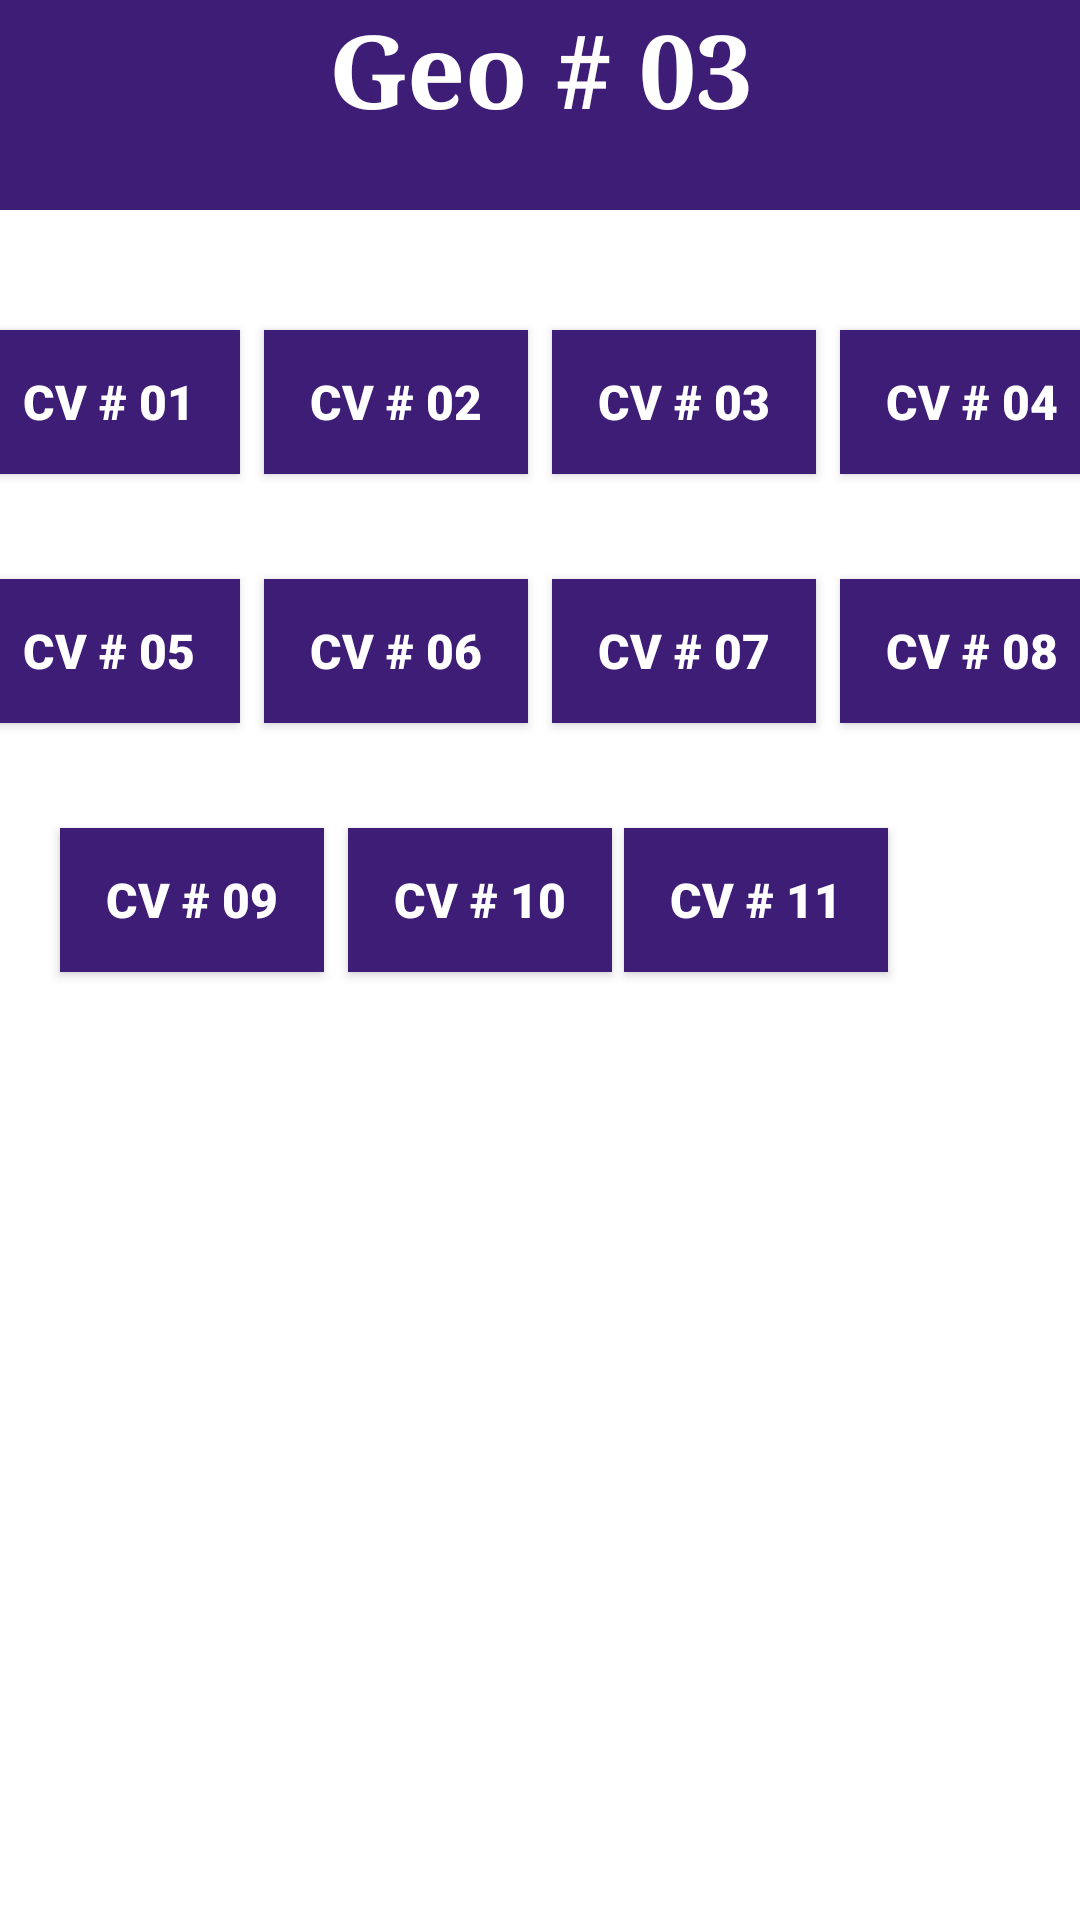

Write the Android layout XML for this screen, with the resource values it uses.
<!-- AndroidManifest.xml: application theme Theme.AndOn -->
<!-- res/layout/activity_geo1.xml -->
<?xml version="1.0" encoding="utf-8"?>
<androidx.constraintlayout.widget.ConstraintLayout xmlns:android="http://schemas.android.com/apk/res/android"
    xmlns:app="http://schemas.android.com/apk/res-auto"
    xmlns:tools="http://schemas.android.com/tools"
    android:id="@+id/main"
    android:layout_width="match_parent"
    android:layout_height="match_parent"
    android:background="@color/white"
    tools:context=".activity_geo1">

    <FrameLayout
        android:id="@+id/frameLayout"
        android:layout_width="418dp"
        android:layout_height="70dp"
        app:layout_constraintEnd_toEndOf="parent"
        app:layout_constraintStart_toStartOf="parent"
        app:layout_constraintTop_toTopOf="parent">

        <TextView
            android:id="@+id/textView"
            android:layout_width="match_parent"
            android:layout_height="match_parent"
            android:background="@color/purple"
            android:fontFamily="serif"
            android:text="Geo # 03"
            android:textAlignment="center"
            android:textColor="@color/white"
            android:textSize="34sp"
            android:textStyle="bold" />
    </FrameLayout>

    <Button
        android:id="@+id/GEO1CV1"
        android:layout_width="wrap_content"
        android:layout_height="wrap_content"
        android:layout_marginStart="20dp"
        android:layout_marginTop="40dp"
        android:layout_marginEnd="4dp"
        android:background="@color/purple"
        android:fontFamily="sans-serif-black"
        android:text="CV # 01"
        android:textAllCaps="false"
        android:textColor="@color/white"
        android:textColorLink="#888F8D"
        android:textSize="16sp"
        android:textStyle="bold"
        android:visibility="visible"
        app:layout_constraintBottom_toTopOf="@+id/GEO1CV5"
        app:layout_constraintEnd_toStartOf="@+id/GEO1CV2"
        app:layout_constraintHorizontal_bias="0.5"
        app:layout_constraintHorizontal_chainStyle="spread_inside"
        app:layout_constraintStart_toStartOf="parent"
        app:layout_constraintTop_toBottomOf="@+id/frameLayout" />

    <Button
        android:id="@+id/GEO1CV2"
        android:layout_width="wrap_content"
        android:layout_height="wrap_content"
        android:layout_marginStart="4dp"
        android:layout_marginTop="40dp"
        android:layout_marginEnd="4dp"
        android:background="@color/purple"
        android:fontFamily="sans-serif-black"
        android:text="CV # 02"
        android:textAllCaps="false"
        android:textColor="@color/white"
        android:textColorLink="#888F8D"
        android:textSize="16sp"
        android:textStyle="bold"
        android:visibility="visible"
        app:layout_constraintBottom_toTopOf="@+id/GEO1CV6"
        app:layout_constraintEnd_toStartOf="@+id/GEO1CV3"
        app:layout_constraintHorizontal_bias="0.5"
        app:layout_constraintStart_toEndOf="@+id/GEO1CV1"
        app:layout_constraintTop_toBottomOf="@+id/frameLayout" />

    <Button
        android:id="@+id/GEO1CV3"
        android:layout_width="wrap_content"
        android:layout_height="wrap_content"
        android:layout_marginStart="4dp"
        android:layout_marginTop="40dp"
        android:layout_marginEnd="4dp"
        android:background="@color/purple"
        android:fontFamily="sans-serif-black"
        android:text="CV # 03"
        android:textAllCaps="false"
        android:textColor="@color/white"
        android:textColorLink="#888F8D"
        android:textSize="16sp"
        android:textStyle="bold"
        android:visibility="visible"
        app:layout_constraintBottom_toTopOf="@+id/GEO1CV7"
        app:layout_constraintEnd_toStartOf="@+id/GEO1CV4"
        app:layout_constraintHorizontal_bias="0.5"
        app:layout_constraintStart_toEndOf="@+id/GEO1CV2"
        app:layout_constraintTop_toBottomOf="@+id/frameLayout" />

    <Button
        android:id="@+id/GEO1CV4"
        android:layout_width="wrap_content"
        android:layout_height="wrap_content"
        android:layout_marginStart="4dp"
        android:layout_marginTop="40dp"
        android:layout_marginEnd="20dp"
        android:background="@color/purple"
        android:fontFamily="sans-serif-black"
        android:text="CV # 04"
        android:textAllCaps="false"
        android:textColor="@color/white"
        android:textColorLink="#888F8D"
        android:textSize="16sp"
        android:textStyle="bold"
        android:visibility="visible"
        app:layout_constraintBottom_toTopOf="@+id/GEO1CV8"
        app:layout_constraintEnd_toEndOf="parent"
        app:layout_constraintHorizontal_bias="0.5"
        app:layout_constraintStart_toEndOf="@+id/GEO1CV3"
        app:layout_constraintTop_toBottomOf="@+id/frameLayout" />

    <Button
        android:id="@+id/GEO1CV5"
        android:layout_width="wrap_content"
        android:layout_height="wrap_content"
        android:layout_marginStart="20dp"
        android:layout_marginTop="35dp"
        android:layout_marginEnd="4dp"
        android:background="@color/purple"
        android:fontFamily="sans-serif-black"
        android:text="CV # 05"
        android:textAllCaps="false"
        android:textColor="@color/white"
        android:textColorLink="#888F8D"
        android:textSize="16sp"
        android:textStyle="bold"
        android:visibility="visible"
        app:layout_constraintBottom_toTopOf="@+id/GEO1CV9"
        app:layout_constraintEnd_toStartOf="@+id/GEO1CV6"
        app:layout_constraintStart_toStartOf="parent"
        app:layout_constraintTop_toBottomOf="@+id/GEO1CV1" />

    <Button
        android:id="@+id/GEO1CV6"
        android:layout_width="wrap_content"
        android:layout_height="wrap_content"
        android:layout_marginStart="4dp"
        android:layout_marginTop="35dp"
        android:layout_marginEnd="4dp"
        android:background="@color/purple"
        android:fontFamily="sans-serif-black"
        android:text="CV # 06"
        android:textAllCaps="false"
        android:textColor="@color/white"
        android:textColorLink="#888F8D"
        android:textSize="16sp"
        android:textStyle="bold"
        android:visibility="visible"
        app:layout_constraintBottom_toTopOf="@+id/GEO1CV10"
        app:layout_constraintEnd_toStartOf="@+id/GEO1CV7"
        app:layout_constraintStart_toEndOf="@+id/GEO1CV5"
        app:layout_constraintTop_toBottomOf="@+id/GEO1CV2" />

    <Button
        android:id="@+id/GEO1CV7"
        android:layout_width="wrap_content"
        android:layout_height="wrap_content"
        android:layout_marginStart="4dp"
        android:layout_marginTop="35dp"
        android:layout_marginEnd="4dp"
        android:background="@color/purple"
        android:fontFamily="sans-serif-black"
        android:text="CV # 07"
        android:textAllCaps="false"
        android:textColor="@color/white"
        android:textColorLink="#888F8D"
        android:textSize="16sp"
        android:textStyle="bold"
        android:visibility="visible"
        app:layout_constraintBottom_toTopOf="@+id/GEO1CV11"
        app:layout_constraintEnd_toStartOf="@+id/GEO1CV8"
        app:layout_constraintStart_toEndOf="@+id/GEO1CV6"
        app:layout_constraintTop_toBottomOf="@+id/GEO1CV3" />

    <Button
        android:id="@+id/GEO1CV8"
        android:layout_width="wrap_content"
        android:layout_height="wrap_content"
        android:layout_marginStart="4dp"
        android:layout_marginTop="35dp"
        android:layout_marginEnd="20dp"
        android:background="@color/purple"
        android:fontFamily="sans-serif-black"
        android:text="CV # 08"
        android:textAllCaps="false"
        android:textColor="@color/white"
        android:textColorLink="#888F8D"
        android:textSize="16sp"
        android:textStyle="bold"
        android:visibility="visible"
        app:layout_constraintEnd_toEndOf="parent"
        app:layout_constraintStart_toEndOf="@+id/GEO1CV7"
        app:layout_constraintTop_toBottomOf="@+id/GEO1CV4" />

    <Button
        android:id="@+id/GEO1CV9"
        android:layout_width="wrap_content"
        android:layout_height="wrap_content"
        android:layout_marginStart="20dp"
        android:layout_marginTop="35dp"
        android:layout_marginEnd="4dp"
        android:background="@color/purple"
        android:fontFamily="sans-serif-black"
        android:text="CV # 09"
        android:textAllCaps="false"
        android:textColor="@color/white"
        android:textColorLink="#888F8D"
        android:textSize="16sp"
        android:textStyle="bold"
        android:visibility="visible"
        app:layout_constraintEnd_toStartOf="@+id/GEO1CV10"
        app:layout_constraintStart_toStartOf="parent"
        app:layout_constraintTop_toBottomOf="@+id/GEO1CV5" />

    <Button
        android:id="@+id/GEO1CV10"
        android:layout_width="wrap_content"
        android:layout_height="wrap_content"
        android:layout_marginStart="4dp"
        android:layout_marginTop="35dp"
        android:layout_marginEnd="4dp"
        android:background="@color/purple"
        android:fontFamily="sans-serif-black"
        android:text="CV # 10"
        android:textAllCaps="false"
        android:textColor="@color/white"
        android:textColorLink="#888F8D"
        android:textSize="16sp"
        android:textStyle="bold"
        android:visibility="visible"
        app:layout_constraintEnd_toStartOf="@+id/GEO1CV11"
        app:layout_constraintStart_toEndOf="@+id/GEO1CV9"
        app:layout_constraintTop_toBottomOf="@+id/GEO1CV6" />

    <Button
        android:id="@+id/GEO1CV11"
        android:layout_width="wrap_content"
        android:layout_height="wrap_content"
        android:layout_marginStart="4dp"
        android:layout_marginTop="35dp"
        android:background="@color/purple"
        android:fontFamily="sans-serif-black"
        android:text="CV # 11"
        android:textAllCaps="false"
        android:textColor="@color/white"
        android:textColorLink="#888F8D"
        android:textSize="16sp"
        android:textStyle="bold"
        android:visibility="visible"
        app:layout_constraintStart_toEndOf="@+id/GEO1CV10"
        app:layout_constraintTop_toBottomOf="@+id/GEO1CV7" />


</androidx.constraintlayout.widget.ConstraintLayout>
<!-- resources referenced by this layout -->
<resources>
  <color name="purple">#3d1d76</color>
  <color name="white">#FFFFFFFF</color>
  <style name="Theme.AndOn" parent="Base.Theme.AndOn">
          
          <item name="android:navigationBarColor">@android:color/transparent</item>
          <item name="android:statusBarColor">@android:color/transparent</item>
          <item name="android:windowLightStatusBar">?attr/isLightTheme</item>
      </style>
  <style name="Base.Theme.AndOn" parent="Theme.AppCompat.Light.DarkActionBar">
          
          <item name="buttonStyle">@style/button_station</item>
           <item name="colorPrimary">@color/white</item>
      </style>
  <style name="button_station" parent="Widget.AppCompat.Button">
          <item name="android:layout_width">wrap_content</item>
          <item name="android:layout_height">wrap_content</item>
          <item name="android:background">@drawable/btnstation</item>
          <item name="android:fontFamily">sans-serif-black</item>
          <item name="elevation">30dp</item>
          <item name="android:textColor">@color/white</item>
          <item name="android:padding">2dp</item>
          <item name="android:textAllCaps">false</item>
          <item name="android:textSize">16sp</item>
          <item name="android:shadowRadius">1.0</item>
          <item name="android:textStyle">bold</item>
          <item name="android:visibility">visible</item>
      </style>
  <!-- drawable btnstation (drawable) -->
  <?xml version="1.0" encoding="utf-8"?>
  <selector xmlns:android="http://schemas.android.com/apk/res/android">
          <item android:state_enabled="true" android:bottom="2dp" android:right="1dp">
              <shape android:shape="rectangle">
                  <solid android:color="@color/purple"/>
                  <stroke android:width="1dp"
                      android:color="@color/purple"/>
                  <corners android:radius="100dp"/>
              </shape>
          </item>
  </selector>
</resources>
